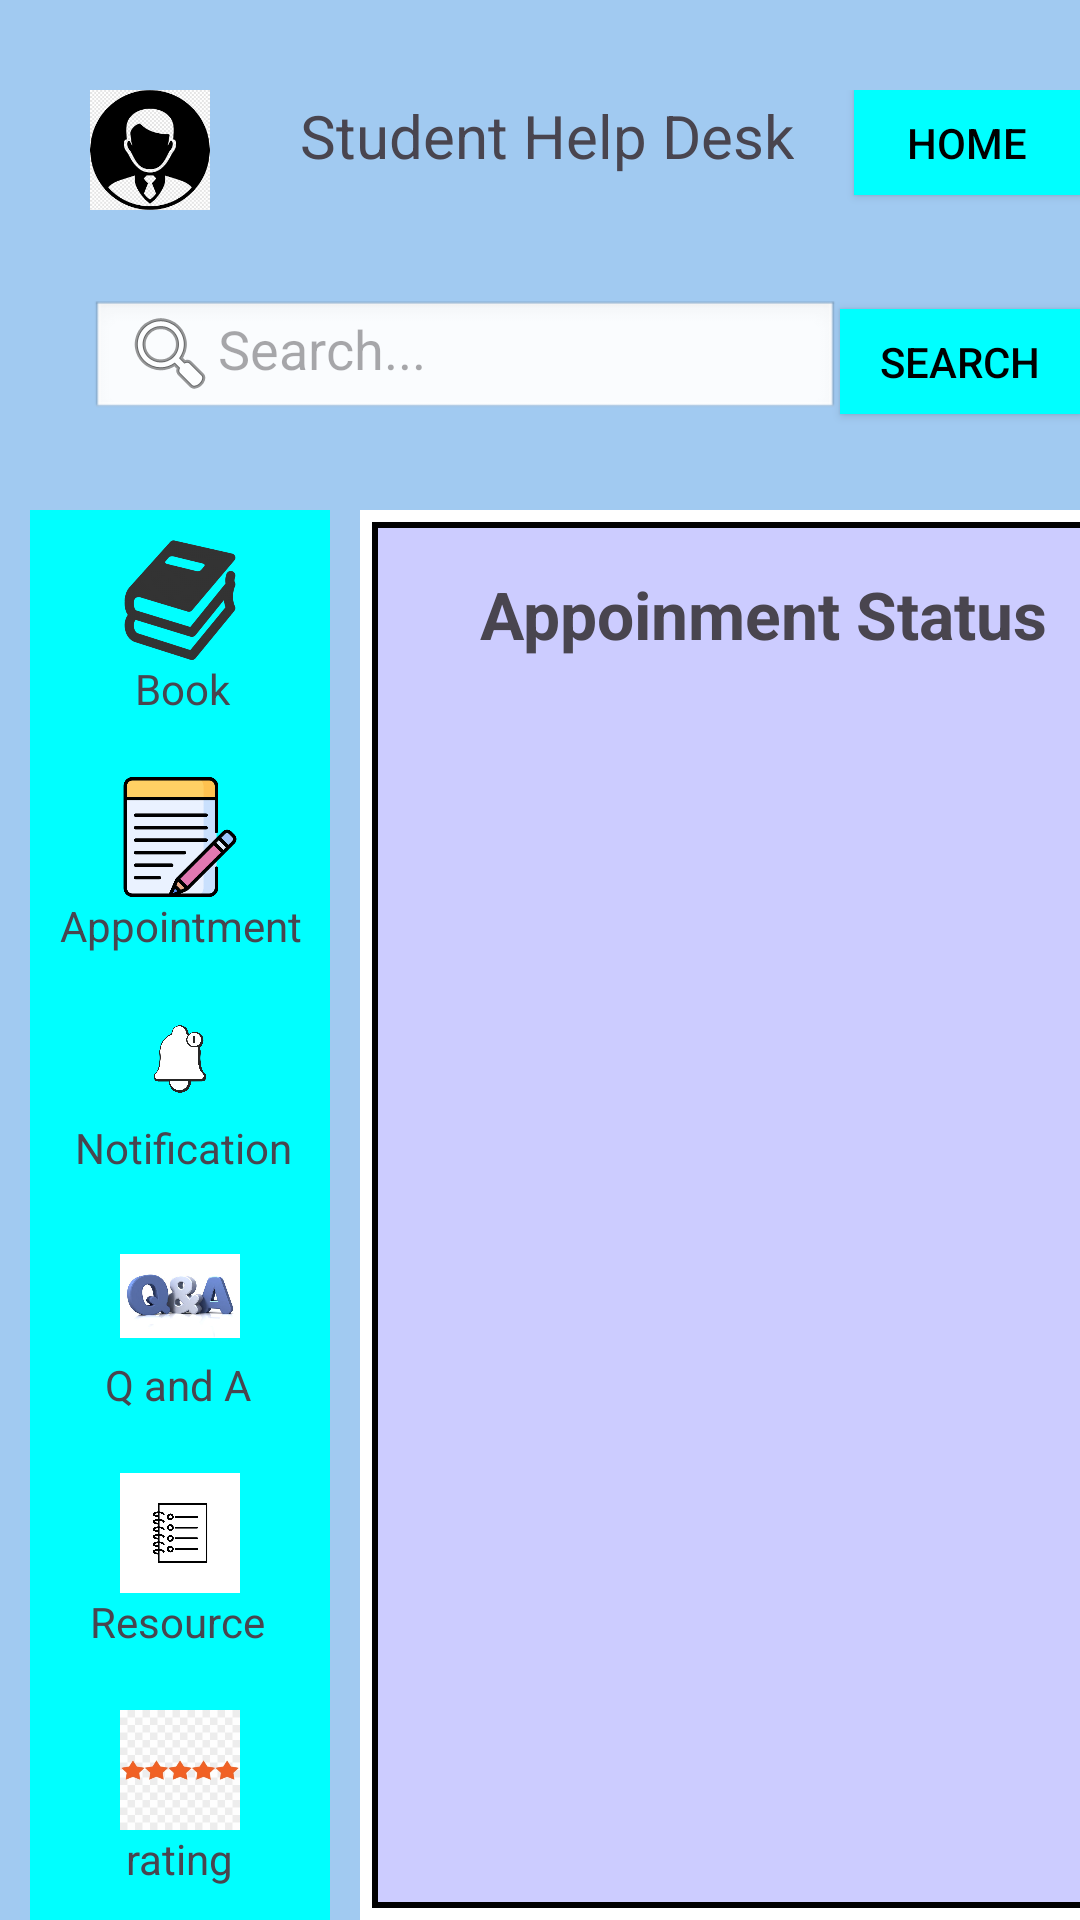

Here is an Android app screen rendered from its layout file. Give the layout XML and the strings, colors and styles it references.
<!-- AndroidManifest.xml: application theme Theme.Studenthelpdesk -->
<!-- res/layout/lecturerappoinment.xml -->
<RelativeLayout
    xmlns:android="http://schemas.android.com/apk/res/android"
    xmlns:app="http://schemas.android.com/apk/res-auto"
    xmlns:tools="http://schemas.android.com/tools"
    android:layout_width="410dp"
    android:layout_height="2000dp"
    android:orientation="vertical"
    android:background=" #A1CAF1"
    android:layout_gravity="center_horizontal">


    <LinearLayout
        android:layout_marginLeft="30dp"
        android:layout_marginTop="30dp"
        android:layout_width="match_parent"
        android:layout_height="100dp"
        android:orientation="horizontal">

        <ImageView
            android:id="@+id/imageView2"
            android:layout_width="40dp"
            android:layout_height="40dp"
            app:srcCompat="@drawable/profile" />

        <TextView
            android:id="@+id/textView"
            android:layout_marginLeft="30dp"
            android:layout_marginTop="0dp"
            android:layout_width="wrap_content"
            android:layout_height="wrap_content"
            android:textSize="20sp"
            android:text="Student Help Desk" />

        <Button
            android:id="@+id/homeBtn"
            android:layout_width="wrap_content"
            android:layout_height="35dp"
            android:layout_marginLeft="20dp"
            app:backgroundTint="@null"
            android:background="#00FFFF"
            android:textColor="#000000"
            android:text="Home" />

    </LinearLayout>


    <LinearLayout
        android:layout_marginLeft="30dp"
        android:layout_marginTop="100dp"
        android:layout_width="wrap_content"
        android:layout_height="60dp"
        android:orientation="horizontal">

        <EditText
            android:id="@+id/search_bar"
            android:layout_width="250dp"
            android:layout_height="40dp"
            android:hint="Search..."
            android:inputType="text"
            android:imeOptions="actionSearch"
            android:contentDescription="Search input field"
            android:background="@android:drawable/edit_text"
            android:drawableStart="@android:drawable/ic_menu_search"/>

        <Button
            android:id="@+id/searchBtn"
            android:layout_width="wrap_content"
            android:layout_height="35dp"
            android:layout_marginLeft="0dp"
            app:backgroundTint="@null"
            android:background="#00FFFF"
            android:textColor="#000000"
            android:text="Search" />
    </LinearLayout>
    <LinearLayout
        android:layout_width="400dp"
        android:layout_height="480dp"
        android:layout_marginLeft="10dp"
        android:layout_marginTop="170dp"
        android:orientation="horizontal">
        <LinearLayout
            android:layout_width="100dp"
            android:layout_height="480dp"
            android:background="#00FFFF"
            android:orientation="vertical"
            >

            <ImageView
                android:id="@+id/imageView"
                android:layout_width="40dp"
                android:layout_height="40dp"
                android:layout_marginLeft="30dp"
                android:layout_marginTop="10dp"
                app:srcCompat="@drawable/book" />
            <TextView
                android:id="@+id/textView2"
                android:layout_marginLeft="35dp"
                android:layout_width="match_parent"
                android:layout_height="wrap_content"
                android:text="Book" />

            <ImageView
                android:id="@+id/appointmentImg"
                android:layout_width="40dp"
                android:layout_height="40dp"
                android:layout_marginLeft="30dp"
                android:layout_marginTop="20dp"
                app:srcCompat="@drawable/appointment" />

            <TextView
                android:id="@+id/textView3"
                android:layout_marginLeft="10dp"
                android:layout_width="match_parent"
                android:layout_height="wrap_content"
                android:text="Appointment" />

            <ImageView
                android:id="@+id/imageView4"
                android:layout_width="40dp"
                android:layout_height="40dp"
                android:layout_marginLeft="30dp"
                android:layout_marginTop="15dp"
                app:srcCompat="@drawable/notification" />
            <TextView
                android:id="@+id/textView4"
                android:layout_marginLeft="15dp"
                android:layout_width="match_parent"
                android:layout_height="wrap_content"
                android:text="Notification" />
            <ImageView
                android:id="@+id/imageView5"
                android:layout_width="40dp"
                android:layout_height="40dp"
                android:layout_marginLeft="30dp"
                android:layout_marginTop="20dp"
                app:srcCompat="@drawable/qanda" />
            <TextView
                android:id="@+id/textView5"
                android:layout_marginLeft="25dp"
                android:layout_width="match_parent"
                android:layout_height="wrap_content"
                android:text="Q and A" />
            <ImageView
                android:id="@+id/imageView7"
                android:layout_width="40dp"
                android:layout_height="40dp"
                android:layout_marginLeft="30dp"
                android:layout_marginTop="20dp"
                app:srcCompat="@drawable/resource" />
            <TextView
                android:id="@+id/textView7"
                android:layout_marginLeft="20dp"
                android:layout_width="match_parent"
                android:layout_height="wrap_content"
                android:text="Resource" />
            <ImageView
                android:id="@+id/imageView6"
                android:layout_width="40dp"
                android:layout_height="40dp"
                android:layout_marginLeft="30dp"
                android:layout_marginTop="20dp"
                app:srcCompat="@drawable/rating" />
            <TextView
                android:id="@+id/textView6"
                android:layout_marginLeft="32dp"
                android:layout_width="match_parent"
                android:layout_height="wrap_content"
                android:text="rating" />


        </LinearLayout>

        <ScrollView
            android:layout_width="280dp"
            android:layout_height="match_parent"
            android:fillViewport="true">

            <LinearLayout
                android:layout_width="280dp"
                android:layout_height="wrap_content"
                android:layout_marginLeft="10dp"
                android:background="@drawable/border_background2"
                android:orientation="vertical">
                <TextView
                    android:id="@+id/titleLabel"
                    android:layout_width="200dp"
                    android:layout_height="wrap_content"
                    android:layout_marginLeft="40dp"
                    android:layout_marginTop="20dp"
                    android:text="Appoinment Status"
                    android:textSize="22sp"
                    android:textStyle="bold" />

                <TextView
                    android:id="@+id/appointmentDataTextView"
                    android:layout_width="200dp"
                    android:layout_height="wrap_content"
                    android:layout_marginLeft="40dp"
                    android:layout_marginTop="20dp"
                    android:text=""
                    android:textSize="14sp"
                    android:textStyle="bold" />
                <TextView
                    android:id="@+id/statusDataTextView"
                    android:layout_width="200dp"
                    android:layout_height="wrap_content"
                    android:layout_marginLeft="40dp"
                    android:layout_marginTop="20dp"
                    android:text=""
                    android:textSize="14sp"
                    android:textStyle="bold" />
                <LinearLayout
                    android:id="@+id/appointmentsContainer"
                    android:layout_width="match_parent"
                    android:layout_height="wrap_content"
                    android:orientation="vertical">

                    

                </LinearLayout>

            </LinearLayout>

        </ScrollView>
    </LinearLayout>

</RelativeLayout>
<!-- resources referenced by this layout -->
<resources>
  <!-- drawable appointment: png bitmap (drawable, 12528 bytes) -->
  <!-- drawable book: png bitmap (drawable, 17453 bytes) -->
  <!-- drawable border_background2 (drawable) -->
  <?xml version="1.0" encoding="utf-8"?>
  <layer-list xmlns:android="http://schemas.android.com/apk/res/android">
      
      <item android:drawable="@android:color/white" />
  
      
      <item
          android:left="4dp"
          android:right="4dp"
          android:top="4dp"
          android:bottom="4dp">
          <shape android:shape="rectangle">
              <solid android:color="#ccccff " /> 
              <stroke
                  android:width="2dp"
                  android:color="#000000" />
          </shape>
      </item>
  </layer-list>
  <!-- drawable notification: png bitmap (drawable, 76027 bytes) -->
  <!-- drawable profile: png bitmap (drawable, 12278 bytes) -->
  <!-- drawable qanda: png bitmap (drawable, 111125 bytes) -->
  <!-- drawable rating: png bitmap (drawable, 19064 bytes) -->
  <!-- drawable resource: png bitmap (drawable, 106238 bytes) -->
  <style name="Theme.Studenthelpdesk" parent="Base.Theme.Studenthelpdesk" />
  <style name="Base.Theme.Studenthelpdesk" parent="Theme.Material3.DayNight.NoActionBar">
          
          
      </style>
</resources>
